Dataset: coffee_dataset (GitHub, jujup1t3r/CoFFee). Classes: broken, defect damage, dry cherry, floater, foreign matter, full black, full sour, fungus damage, good, husk, immature, parchment, partial black, partial sour, severe insect damage, shell, slight insect damage, withered.

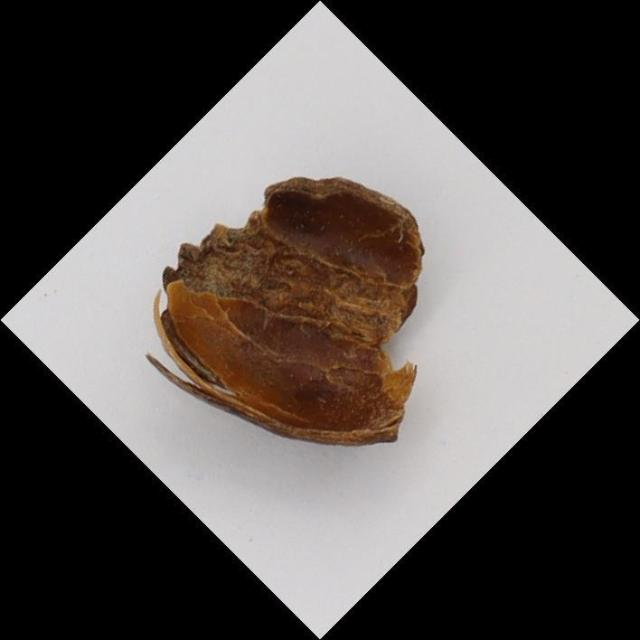
Label: husk

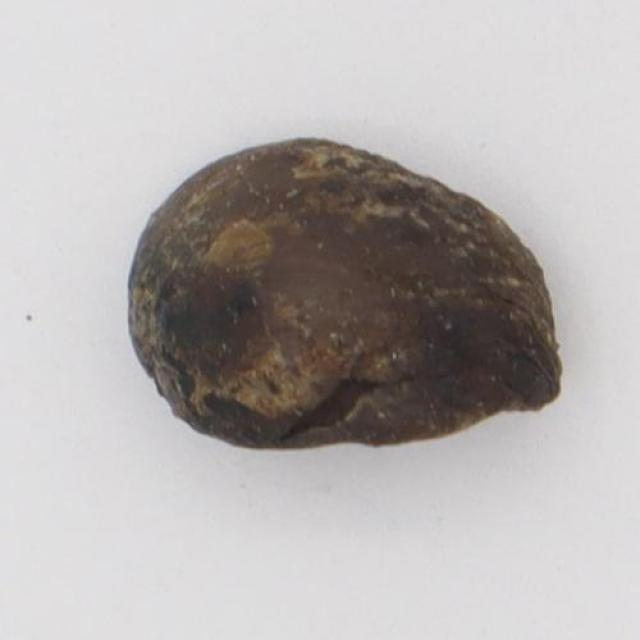
Label: full black

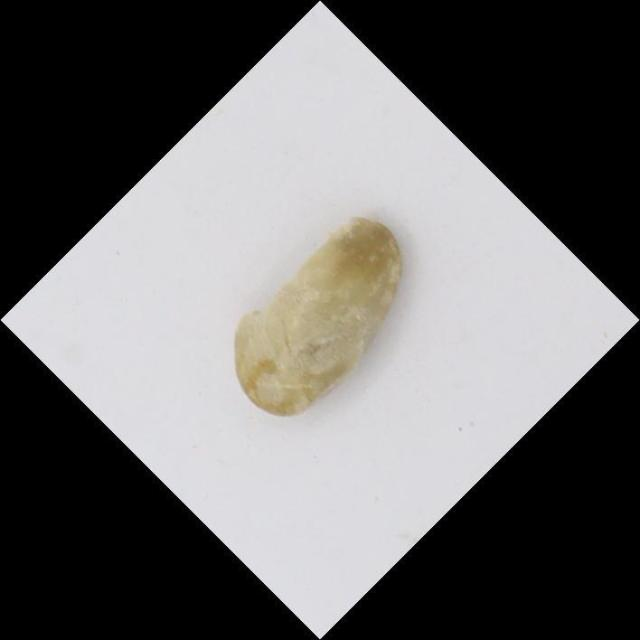
Label: broken

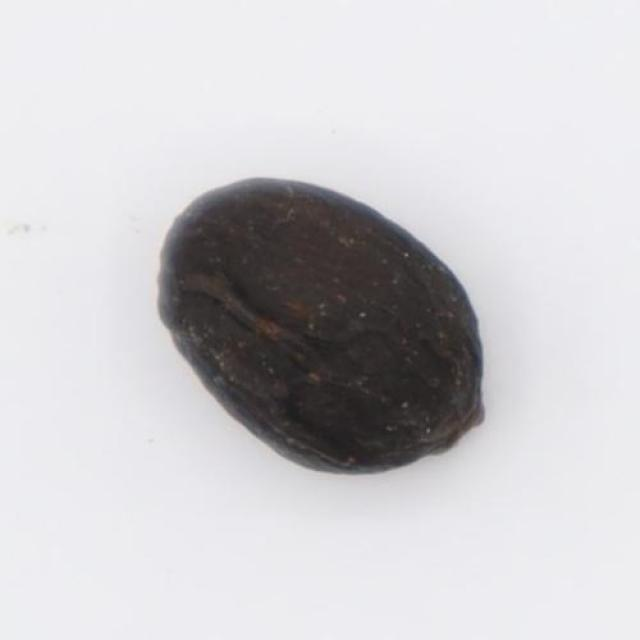
Label: dry cherry

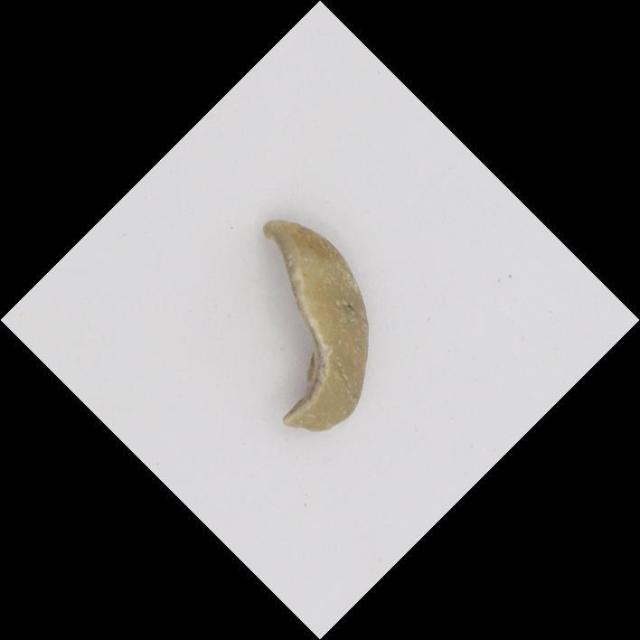
Label: shell

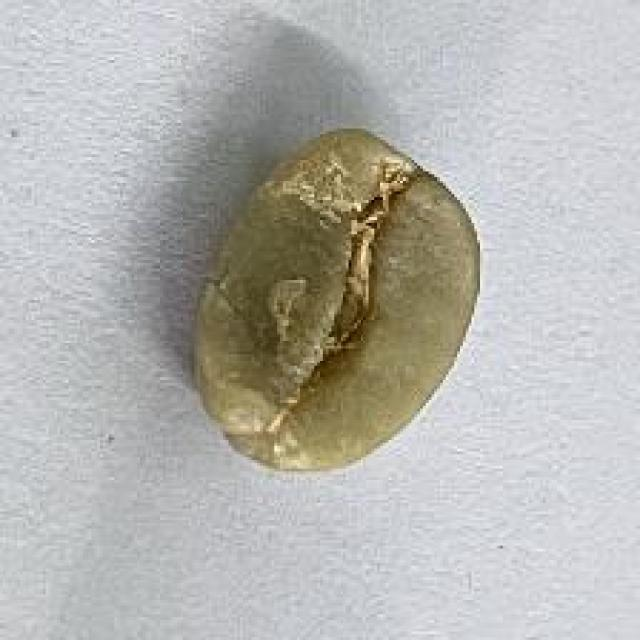
Label: good
